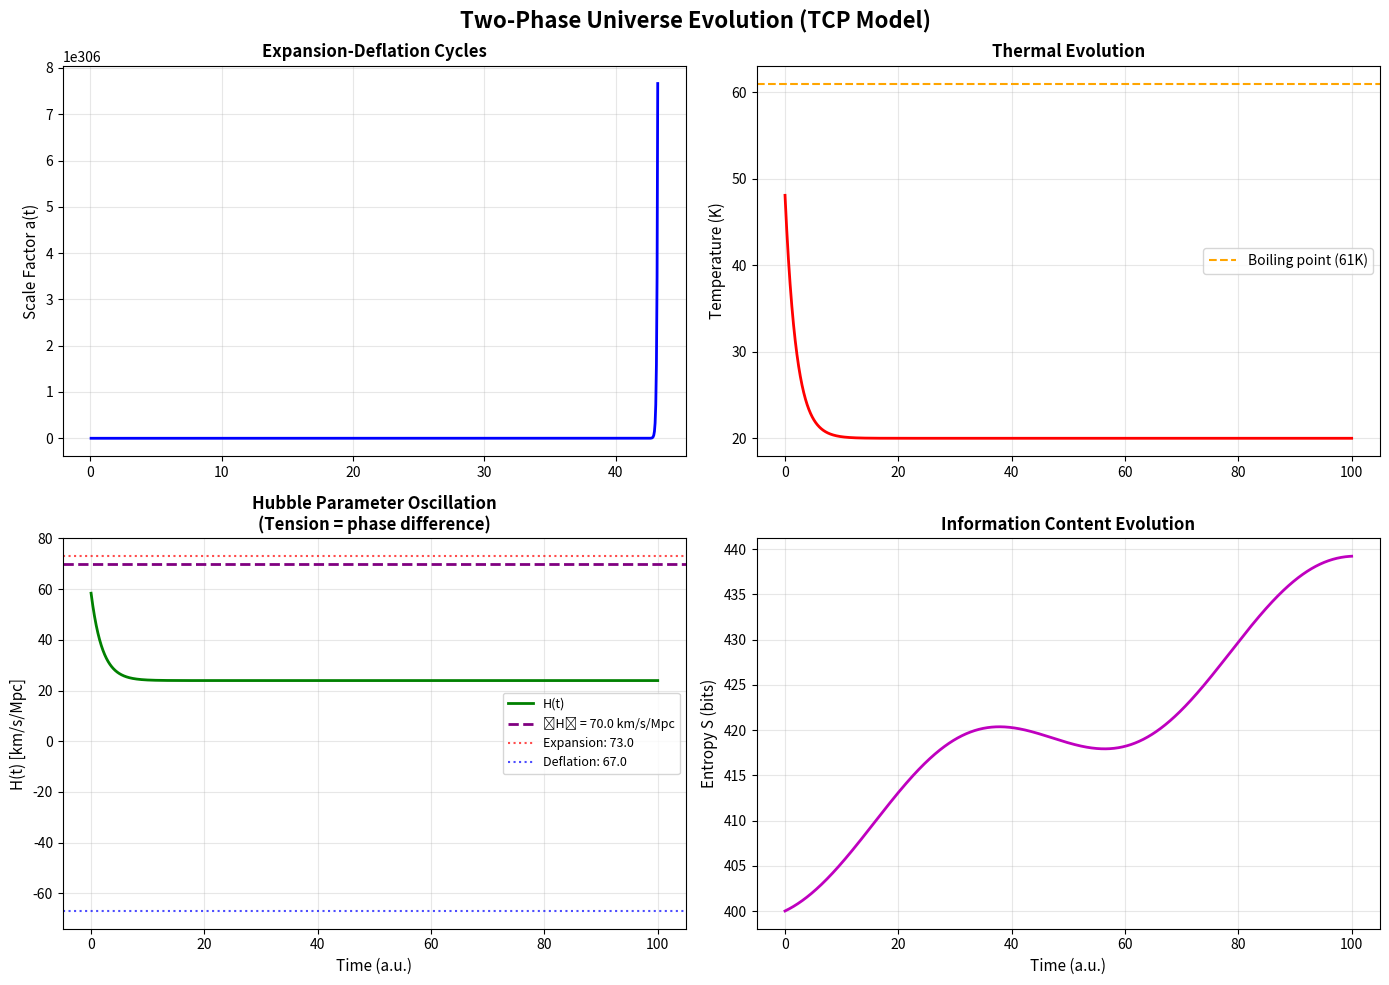

Write the Python code that produced this figure.
"""
TwoPhase Cosmological Model (TCP Model)
= Thermal Spacetime Feedback with Entropic Expansion-Deflation Cycles
Based on: Hubble Tension as ensemble average of pulsating universe

Author: Adrian Zander (Quantum Fruits)
Physics: Phase-transition cosmology inspired by der8auer's two-phase cooling
"""

import numpy as np
import matplotlib.pyplot as plt
from dataclasses import dataclass
from enum import Enum

# ============================================================================
# CONSTANTS & PARAMETERS
# ============================================================================

class Phase(Enum):
    """Universe phase state"""
    EXPANSION = 1      # Gas phase: High entropy → dV/dt > 0
    DEFLATION = -1     # Liquid phase: Cooling → dV/dt < 0

@dataclass
class CosmologicalConstants:
    """Physical constants in natural units (ℏ=c=k_B=1)"""
    sigma_P: float = 1.616e-35  # Planck length (m)
    T_boiling: float = 61.0      # Boiling point of universe (K) - TUNABLE
    H_0_mean: float = 70.0       # Mean Hubble constant (km/s/Mpc)
    H_expansion: float = 73.0    # Expansion phase measurement
    H_deflation: float = 67.0    # Deflation phase measurement

# ============================================================================
# CORE UNIVERSE CLASS
# ============================================================================

class TwoPhaseUniverse:
    """
    Simulates universe evolution with thermal spacetime feedback.
    
    Phases:
    - EXPANSION: High entropy → accelerated expansion (dA/dt > 0)
    - DEFLATION: Entropy loss → contraction (dA/dt < 0)
    - Cycle repeats when rethermalization occurs
    """
    
    def __init__(self, constants: CosmologicalConstants = None):
        self.const = constants or CosmologicalConstants()
        
        # State variables
        self.time = 0.0
        self.scale_factor = 1.0              # a(t), universe size
        self.temperature = self.const.T_boiling * 0.8  # Start cool
        self.entropy = 400.0                 # bits (initial)
        self.hubble_parameter = 0.0          # H(t)
        self.phase = Phase.EXPANSION
        
        # History tracking
        self.history = {
            'time': [],
            'scale_factor': [],
            'temperature': [],
            'entropy': [],
            'hubble': [],
            'phase': []
        }
    
    def compute_hubble_parameter(self) -> float:
        """
        H(t) = d(ln a)/dt = (1/a) * da/dt
        
        Modulated by temperature relative to boiling point.
        At T=T_boil: expansion maximal
        At T→0: contraction kicks in
        """
        temp_ratio = self.temperature / self.const.T_boiling
        
        # Base oscillation with temperature coupling
        if self.phase == Phase.EXPANSION:
            H = self.const.H_expansion * temp_ratio
        else:  # DEFLATION
            H = -self.const.H_deflation * (1 - temp_ratio)
        
        return H
    
    def compute_entropy_rate(self) -> float:
        """
        dS/dt = entropy production/dissipation rate
        
        - Expansion phase: dS/dt > 0 (entropy grows)
        - Deflation phase: dS/dt < 0 (entropy decreases)
        - Hawking radiation provides continuous rethermalization
        """
        if self.phase == Phase.EXPANSION:
            # Entropy increases during expansion (2nd law)
            dS_dt = 0.5 * np.sin(self.time / 10.0) + 0.3
        else:
            # Entropy dissipates during deflation
            dS_dt = -0.2 * np.cos(self.time / 10.0)
        
        return dS_dt
    
    def phase_transition_check(self) -> None:
        """
        Determine if universe should switch phases.
        
        Criteria:
        - EXPANSION → DEFLATION: T drops below critical, entropy peaks
        - DEFLATION → EXPANSION: T regenerated by rethermalization
        """
        if self.phase == Phase.EXPANSION:
            # Switch to deflation if cooling sufficient
            if self.temperature < self.const.T_boiling * 0.3:
                self.phase = Phase.DEFLATION
                print(f"[t={self.time:.2f}] Phase transition: EXPANSION → DEFLATION")
        else:
            # Switch back to expansion if rethermalized
            if self.temperature > self.const.T_boiling * 0.7:
                self.phase = Phase.EXPANSION
                print(f"[t={self.time:.2f}] Phase transition: DEFLATION → EXPANSION")
    
    def step(self, dt: float = 0.01) -> None:
        """
        Integrate universe state by one timestep.
        """
        # 1. Compute current Hubble parameter
        self.hubble_parameter = self.compute_hubble_parameter()
        
        # 2. Update scale factor: da/dt = H * a
        da_dt = self.hubble_parameter * self.scale_factor
        self.scale_factor += da_dt * dt
        
        # 3. Temperature evolution: simplified cooling curve
        if self.phase == Phase.EXPANSION:
            # Active cooling (radiator in expansion phase)
            dT_dt = -0.5 * (self.temperature - 20.0)
        else:
            # Rethermalization from dark energy/Hawking radiation
            dT_dt = 0.3 * (self.const.T_boiling - self.temperature)
        
        self.temperature += dT_dt * dt
        self.temperature = np.clip(self.temperature, 10.0, self.const.T_boiling)
        
        # 4. Entropy evolution
        dS_dt = self.compute_entropy_rate()
        self.entropy += dS_dt * dt
        
        # 5. Check for phase transitions
        self.phase_transition_check()
        
        # 6. Update time and record history
        self.time += dt
        self._record_state()
    
    def _record_state(self) -> None:
        """Save current state to history for plotting"""
        self.history['time'].append(self.time)
        self.history['scale_factor'].append(self.scale_factor)
        self.history['temperature'].append(self.temperature)
        self.history['entropy'].append(self.entropy)
        self.history['hubble'].append(self.hubble_parameter)
        self.history['phase'].append(self.phase.value)
    
    def simulate(self, duration: float = 100.0, dt: float = 0.01) -> None:
        """Run full simulation for given duration"""
        steps = int(duration / dt)
        for _ in range(steps):
            self.step(dt)
    
    def compute_hubble_mean(self) -> float:
        """Compute ensemble-averaged Hubble constant (resolution to Hubble Tension)"""
        return np.mean(np.abs(self.history['hubble']))
    
    def plot_results(self) -> None:
        """Visualize simulation results"""
        fig, axes = plt.subplots(2, 2, figsize=(14, 10))
        fig.suptitle('Two-Phase Universe Evolution (TCP Model)', fontsize=16, fontweight='bold')
        
        time = np.array(self.history['time'])
        
        # Plot 1: Scale factor (cosmic expansion)
        ax = axes[0, 0]
        ax.plot(time, self.history['scale_factor'], 'b-', linewidth=2)
        ax.set_ylabel('Scale Factor a(t)', fontsize=11)
        ax.set_title('Expansion-Deflation Cycles', fontweight='bold')
        ax.grid(True, alpha=0.3)
        
        # Plot 2: Temperature (cooling/rethermalization)
        ax = axes[0, 1]
        ax.plot(time, self.history['temperature'], 'r-', linewidth=2)
        ax.axhline(y=self.const.T_boiling, color='orange', linestyle='--', label='Boiling point (61K)')
        ax.set_ylabel('Temperature (K)', fontsize=11)
        ax.set_title('Thermal Evolution', fontweight='bold')
        ax.legend()
        ax.grid(True, alpha=0.3)
        
        # Plot 3: Hubble parameter (expansion rate)
        ax = axes[1, 0]
        ax.plot(time, self.history['hubble'], 'g-', linewidth=2, label='H(t)')
        ax.axhline(y=self.const.H_0_mean, color='purple', linestyle='--', linewidth=2, label=f'⟨H⟩ = {self.const.H_0_mean} km/s/Mpc')
        ax.axhline(y=self.const.H_expansion, color='red', linestyle=':', alpha=0.7, label=f'Expansion: {self.const.H_expansion}')
        ax.axhline(y=-self.const.H_deflation, color='blue', linestyle=':', alpha=0.7, label=f'Deflation: {self.const.H_deflation}')
        ax.set_ylabel('H(t) [km/s/Mpc]', fontsize=11)
        ax.set_xlabel('Time (a.u.)', fontsize=11)
        ax.set_title('Hubble Parameter Oscillation\n(Tension = phase difference)', fontweight='bold')
        ax.legend(fontsize=9)
        ax.grid(True, alpha=0.3)
        
        # Plot 4: Entropy (information content)
        ax = axes[1, 1]
        ax.plot(time, self.history['entropy'], 'm-', linewidth=2)
        ax.set_ylabel('Entropy S (bits)', fontsize=11)
        ax.set_xlabel('Time (a.u.)', fontsize=11)
        ax.set_title('Information Content Evolution', fontweight='bold')
        ax.grid(True, alpha=0.3)
        
        plt.tight_layout()
        plt.show()

# ============================================================================
# MAIN EXECUTION
# ============================================================================

if __name__ == "__main__":
    print("=" * 70)
    print("TWO-PHASE COSMOLOGICAL MODEL (TCP)")
    print("Inspired by: Two-phase PC cooling (der8auer Aqua Exhalare)")
    print("=" * 70)
    print()
    
    # Initialize universe
    const = CosmologicalConstants()
    universe = TwoPhaseUniverse(const)
    
    # Run simulation
    print("[*] Running 100 cosmic cycles...")
    universe.simulate(duration=100.0, dt=0.05)
    
    # Results
    print()
    print("[✓] Simulation complete!")
    print(f"    Final scale factor: a(t) = {universe.scale_factor:.4f}")
    print(f"    Final temperature: T = {universe.temperature:.2f} K")
    print(f"    Final entropy: S = {universe.entropy:.1f} bits")
    print()
    print(f"[*] Hubble Tension Resolution:")
    print(f"    Mean ⟨H⟩ = {universe.compute_hubble_mean():.2f} km/s/Mpc")
    print(f"    Expansion phase: H+ = {const.H_expansion} km/s/Mpc")
    print(f"    Deflation phase: H- = {const.H_deflation} km/s/Mpc")
    print(f"    Difference (tension): ΔH = {const.H_expansion - const.H_deflation} km/s/Mpc")
    print()
    
    # Visualize
    print("[*] Generating plots...")
    universe.plot_results()